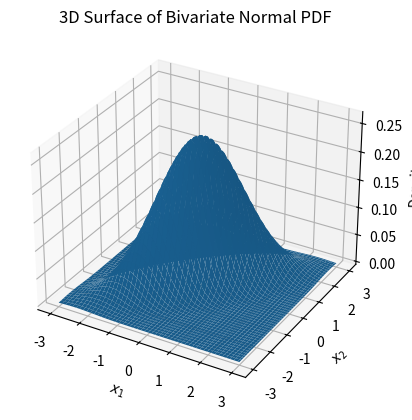
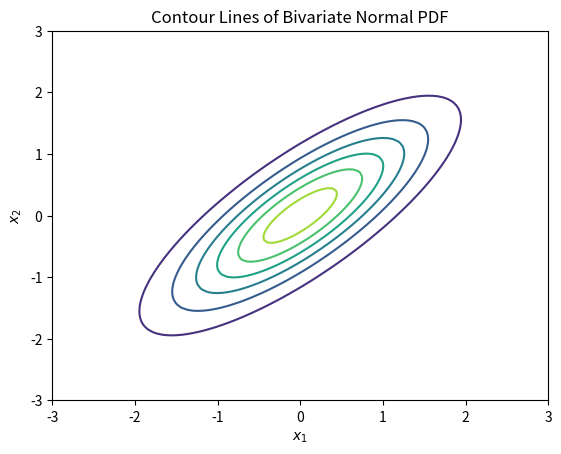

The matplotlib source for these figures, in order:
import numpy as np
import matplotlib.pyplot as plt
from mpl_toolkits.mplot3d import Axes3D

def run():
  # Parameters for the bivariate normal
  mu = [0, 0] # u
  rho = 0.8 # 
  cov = [[1, rho], [rho, 1]]

  # Create grid
  x = np.linspace(-3, 3, 100)
  y = np.linspace(-3, 3, 100)
  X, Y = np.meshgrid(x, y)

  # Compute density
  inv_cov = np.linalg.inv(cov)
  det_cov = np.linalg.det(cov)
  norm_const = 1 / (2 * np.pi * np.sqrt(det_cov))

  Z = np.zeros_like(X)
  for i in range(X.shape[0]):
      for j in range(X.shape[1]):
          z = np.array([X[i, j], Y[i, j]]) - mu
          Z[i, j] = norm_const * np.exp(-0.5 * z.T.dot(inv_cov).dot(z))

  # 3D surface plot
  fig1 = plt.figure()
  ax1 = fig1.add_subplot(projection='3d')
  ax1.plot_surface(X, Y, Z)
  ax1.set_title('3D Surface of Bivariate Normal PDF')
  ax1.set_xlabel('$x_1$')
  ax1.set_ylabel('$x_2$')
  ax1.set_zlabel('Density')

  # 2D contour plot
  fig2 = plt.figure()
  ax2 = fig2.add_subplot()
  ax2.contour(X, Y, Z, levels=6)
  ax2.set_title('Contour Lines of Bivariate Normal PDF')
  ax2.set_xlabel('$x_1$')
  ax2.set_ylabel('$x_2$')

  plt.show()


if __name__ == "__main__":
  run()